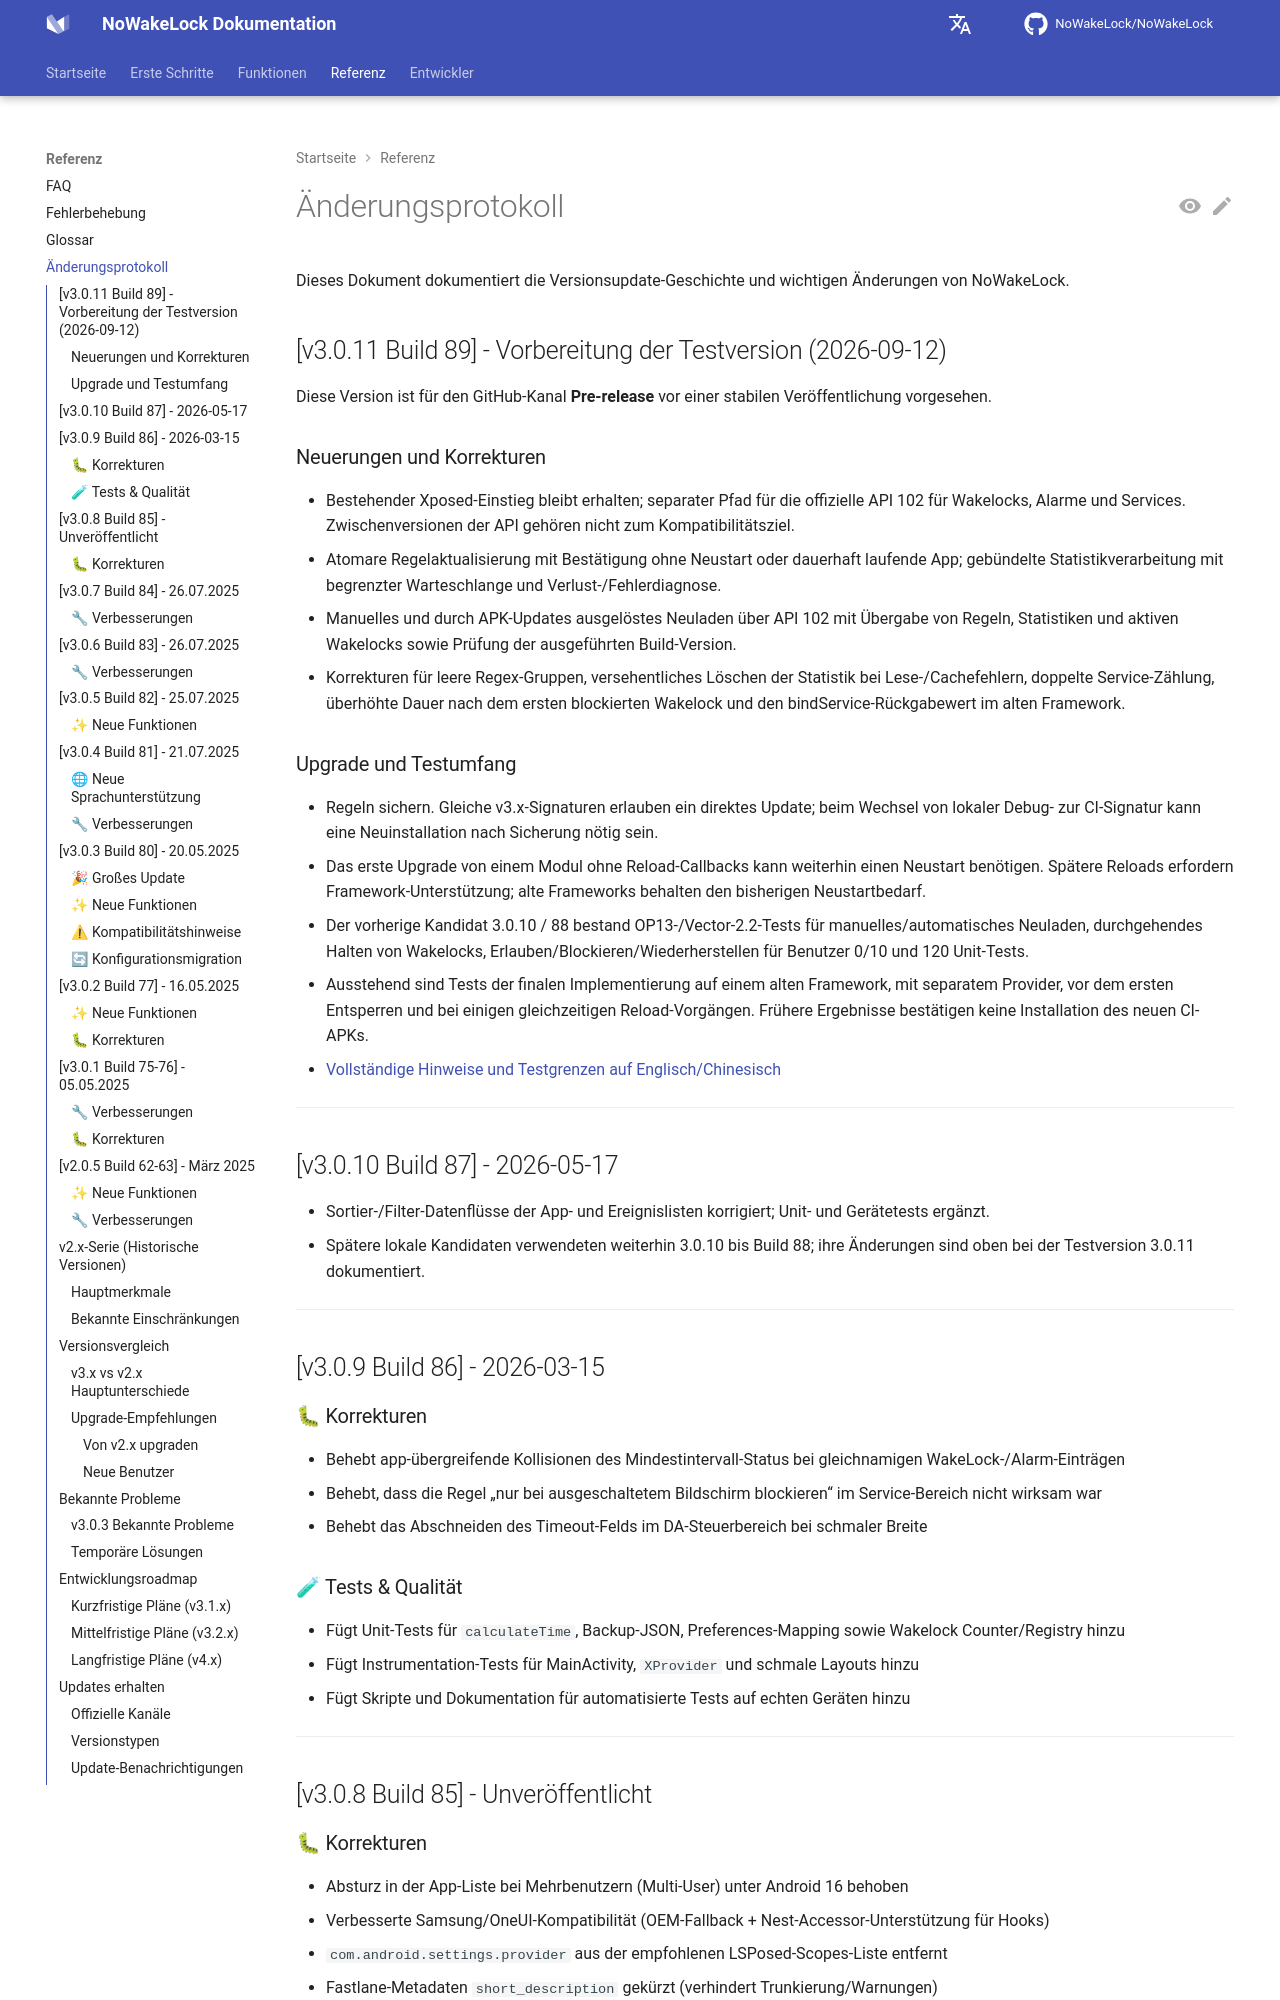

repository: q1016134519/NoWakeLock · page: de/reference/changelog/index.html · generator: mkdocs

# Änderungsprotokoll

Dieses Dokument dokumentiert die Versionsupdate-Geschichte und wichtigen Änderungen von NoWakeLock.

## [v3.0.11 Build 89] - Vorbereitung der Testversion (2026-09-12)

Diese Version ist für den GitHub-Kanal **Pre-release** vor einer stabilen Veröffentlichung vorgesehen.

### Neuerungen und Korrekturen

- Bestehender Xposed-Einstieg bleibt erhalten; separater Pfad für die offizielle API 102 für Wakelocks, Alarme und Services. Zwischenversionen der API gehören nicht zum Kompatibilitätsziel.
- Atomare Regelaktualisierung mit Bestätigung ohne Neustart oder dauerhaft laufende App; gebündelte Statistikverarbeitung mit begrenzter Warteschlange und Verlust-/Fehlerdiagnose.
- Manuelles und durch APK-Updates ausgelöstes Neuladen über API 102 mit Übergabe von Regeln, Statistiken und aktiven Wakelocks sowie Prüfung der ausgeführten Build-Version.
- Korrekturen für leere Regex-Gruppen, versehentliches Löschen der Statistik bei Lese-/Cachefehlern, doppelte Service-Zählung, überhöhte Dauer nach dem ersten blockierten Wakelock und den bindService-Rückgabewert im alten Framework.

### Upgrade und Testumfang

- Regeln sichern. Gleiche v3.x-Signaturen erlauben ein direktes Update; beim Wechsel von lokaler Debug- zur CI-Signatur kann eine Neuinstallation nach Sicherung nötig sein.
- Das erste Upgrade von einem Modul ohne Reload-Callbacks kann weiterhin einen Neustart benötigen. Spätere Reloads erfordern Framework-Unterstützung; alte Frameworks behalten den bisherigen Neustartbedarf.
- Der vorherige Kandidat 3.0.10 / 88 bestand OP13-/Vector-2.2-Tests für manuelles/automatisches Neuladen, durchgehendes Halten von Wakelocks, Erlauben/Blockieren/Wiederherstellen für Benutzer 0/10 und 120 Unit-Tests.
- Ausstehend sind Tests der finalen Implementierung auf einem alten Framework, mit separatem Provider, vor dem ersten Entsperren und bei einigen gleichzeitigen Reload-Vorgängen. Frühere Ergebnisse bestätigen keine Installation des neuen CI-APKs.
- [Vollständige Hinweise und Testgrenzen auf Englisch/Chinesisch](https://github.com/NoWakeLock/NoWakeLock/blob/dev/fastlane/release-notes/3.0.11.md)

---
